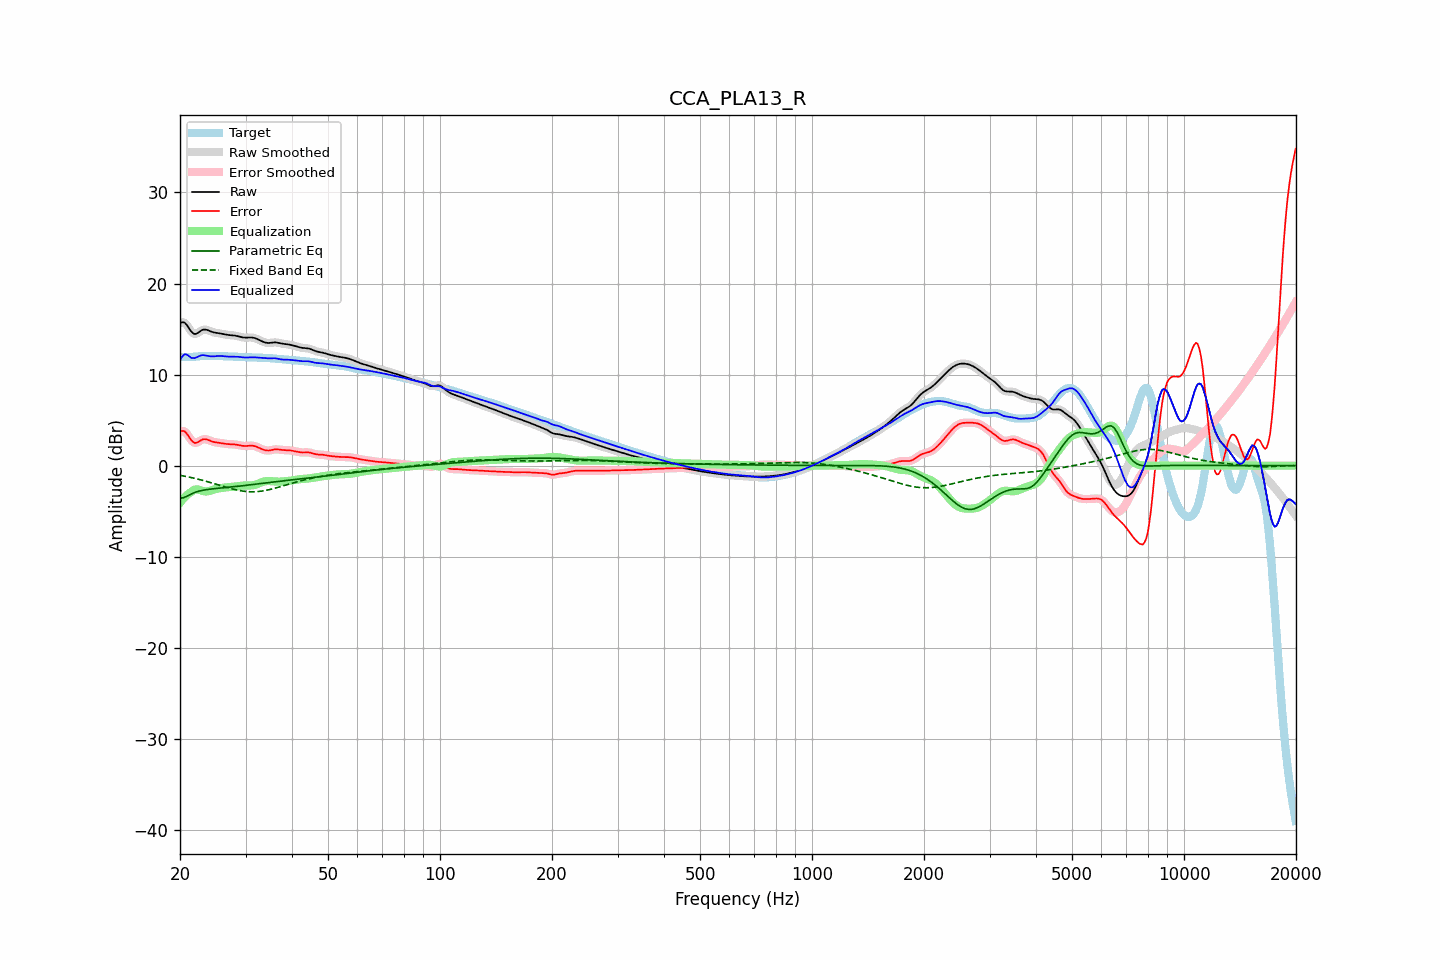

Source data for this figure (header and first rows):
frequency, raw, error, smoothed, error_smoothed, equalization, parametric_eq, fixed_band_eq, equalized_raw, equalized_smoothed, target
20.00, 15.63, 3.72, 15.64, 3.73, -4.09, -3.57, -1.07, 11.55, 11.55, 11.91
20.20, 15.73, 3.80, 15.73, 3.81, -3.86, -3.55, -1.10, 11.88, 11.88, 11.93
20.40, 15.75, 3.81, 15.74, 3.81, -3.65, -3.54, -1.13, 12.11, 12.10, 11.94
20.61, 15.69, 3.75, 15.67, 3.73, -3.45, -3.46, -1.17, 12.23, 12.21, 11.94
20.81, 15.49, 3.56, 15.49, 3.55, -3.28, -3.39, -1.20, 12.21, 12.21, 11.94
21.02, 15.25, 3.31, 15.24, 3.31, -3.13, -3.30, -1.24, 12.11, 12.11, 11.93
21.23, 14.97, 3.04, 14.98, 3.05, -3.01, -3.21, -1.27, 11.97, 11.97, 11.93
21.44, 14.73, 2.79, 14.74, 2.80, -2.90, -3.12, -1.31, 11.83, 11.84, 11.94
21.66, 14.57, 2.62, 14.56, 2.61, -2.75, -3.04, -1.35, 11.82, 11.81, 11.95
21.87, 14.45, 2.49, 14.48, 2.52, -2.65, -2.97, -1.39, 11.80, 11.83, 11.96
22.09, 14.48, 2.50, 14.48, 2.50, -2.61, -2.90, -1.44, 11.87, 11.88, 11.98
22.31, 14.57, 2.57, 14.56, 2.57, -2.61, -2.85, -1.48, 11.96, 11.95, 12.00
22.54, 14.69, 2.67, 14.69, 2.68, -2.66, -2.79, -1.52, 12.03, 12.03, 12.01
22.76, 14.82, 2.79, 14.81, 2.78, -2.72, -2.75, -1.57, 12.10, 12.09, 12.03
22.99, 14.91, 2.88, 14.90, 2.86, -2.78, -2.71, -1.61, 12.13, 12.12, 12.04
23.22, 14.95, 2.90, 14.94, 2.90, -2.82, -2.68, -1.66, 12.12, 12.12, 12.04
23.45, 14.94, 2.90, 14.94, 2.89, -2.84, -2.65, -1.71, 12.10, 12.10, 12.04
23.69, 14.89, 2.85, 14.89, 2.85, -2.83, -2.63, -1.76, 12.06, 12.06, 12.04
23.92, 14.82, 2.79, 14.82, 2.79, -2.79, -2.60, -1.81, 12.03, 12.03, 12.04
24.16, 14.75, 2.71, 14.75, 2.72, -2.74, -2.58, -1.86, 12.01, 12.01, 12.04
24.40, 14.68, 2.65, 14.69, 2.65, -2.69, -2.56, -1.91, 12.00, 12.00, 12.03
24.65, 14.63, 2.60, 14.63, 2.60, -2.63, -2.54, -1.96, 12.00, 12.00, 12.03
24.89, 14.59, 2.56, 14.60, 2.56, -2.58, -2.52, -2.02, 12.02, 12.02, 12.03
25.14, 14.57, 2.53, 14.57, 2.53, -2.54, -2.50, -2.07, 12.03, 12.03, 12.03
25.39, 14.54, 2.51, 14.54, 2.51, -2.50, -2.49, -2.12, 12.04, 12.04, 12.03
25.65, 14.51, 2.48, 14.51, 2.48, -2.47, -2.47, -2.18, 12.04, 12.04, 12.03
25.91, 14.48, 2.46, 14.48, 2.46, -2.45, -2.45, -2.23, 12.03, 12.03, 12.02
26.16, 14.44, 2.43, 14.44, 2.43, -2.42, -2.43, -2.28, 12.02, 12.02, 12.02
26.43, 14.40, 2.40, 14.41, 2.40, -2.41, -2.42, -2.34, 12.00, 12.00, 12.01
26.69, 14.37, 2.38, 14.37, 2.38, -2.39, -2.40, -2.39, 11.99, 11.99, 12.00
26.96, 14.35, 2.36, 14.35, 2.36, -2.37, -2.38, -2.44, 11.97, 11.98, 11.99
27.23, 14.33, 2.35, 14.33, 2.35, -2.36, -2.36, -2.49, 11.97, 11.97, 11.98
27.50, 14.32, 2.35, 14.32, 2.35, -2.34, -2.35, -2.54, 11.98, 11.98, 11.97
27.77, 14.31, 2.34, 14.31, 2.34, -2.33, -2.33, -2.58, 11.98, 11.98, 11.97
28.05, 14.29, 2.33, 14.28, 2.33, -2.31, -2.31, -2.62, 11.98, 11.97, 11.96
28.33, 14.25, 2.30, 14.25, 2.30, -2.29, -2.29, -2.66, 11.97, 11.97, 11.95
28.62, 14.21, 2.27, 14.21, 2.27, -2.26, -2.27, -2.70, 11.95, 11.95, 11.94
28.90, 14.17, 2.24, 14.17, 2.24, -2.23, -2.25, -2.74, 11.93, 11.93, 11.93
29.19, 14.12, 2.20, 14.12, 2.20, -2.21, -2.23, -2.77, 11.91, 11.91, 11.92
29.48, 14.08, 2.17, 14.09, 2.17, -2.20, -2.21, -2.80, 11.89, 11.89, 11.91
29.78, 14.06, 2.16, 14.06, 2.16, -2.19, -2.19, -2.82, 11.88, 11.88, 11.91
30.08, 14.05, 2.15, 14.06, 2.16, -2.18, -2.17, -2.84, 11.87, 11.88, 11.90
30.38, 14.06, 2.17, 14.06, 2.17, -2.18, -2.15, -2.86, 11.88, 11.88, 11.89
30.68, 14.07, 2.19, 14.07, 2.18, -2.18, -2.13, -2.87, 11.89, 11.89, 11.89
30.99, 14.07, 2.19, 14.07, 2.19, -2.17, -2.11, -2.87, 11.90, 11.90, 11.88
31.30, 14.06, 2.19, 14.06, 2.19, -2.16, -2.08, -2.87, 11.90, 11.90, 11.87
31.61, 14.03, 2.16, 14.03, 2.16, -2.13, -2.06, -2.87, 11.90, 11.90, 11.87
31.93, 13.98, 2.11, 13.97, 2.11, -2.09, -2.04, -2.87, 11.89, 11.89, 11.86
32.24, 13.90, 2.04, 13.90, 2.04, -2.03, -2.02, -2.85, 11.88, 11.88, 11.86
32.57, 13.82, 1.97, 13.82, 1.97, -1.96, -2.00, -2.84, 11.86, 11.86, 11.86
32.89, 13.74, 1.89, 13.74, 1.89, -1.89, -1.98, -2.82, 11.85, 11.85, 11.85
33.22, 13.66, 1.81, 13.65, 1.81, -1.82, -1.95, -2.79, 11.84, 11.84, 11.85
33.55, 13.58, 1.74, 13.58, 1.74, -1.76, -1.93, -2.77, 11.82, 11.82, 11.84
33.89, 13.52, 1.69, 13.52, 1.69, -1.72, -1.91, -2.73, 11.80, 11.80, 11.83
34.23, 13.49, 1.66, 13.49, 1.66, -1.70, -1.89, -2.70, 11.79, 11.79, 11.82
34.57, 13.47, 1.66, 13.47, 1.66, -1.69, -1.87, -2.66, 11.78, 11.79, 11.81
34.92, 13.48, 1.68, 13.48, 1.68, -1.70, -1.85, -2.62, 11.79, 11.79, 11.80
35.27, 13.50, 1.71, 13.50, 1.71, -1.71, -1.82, -2.58, 11.79, 11.79, 11.79
35.62, 13.52, 1.75, 13.52, 1.75, -1.73, -1.80, -2.53, 11.79, 11.79, 11.77
35.97, 13.53, 1.78, 13.53, 1.78, -1.74, -1.78, -2.48, 11.79, 11.79, 11.75
... 635 more rows
